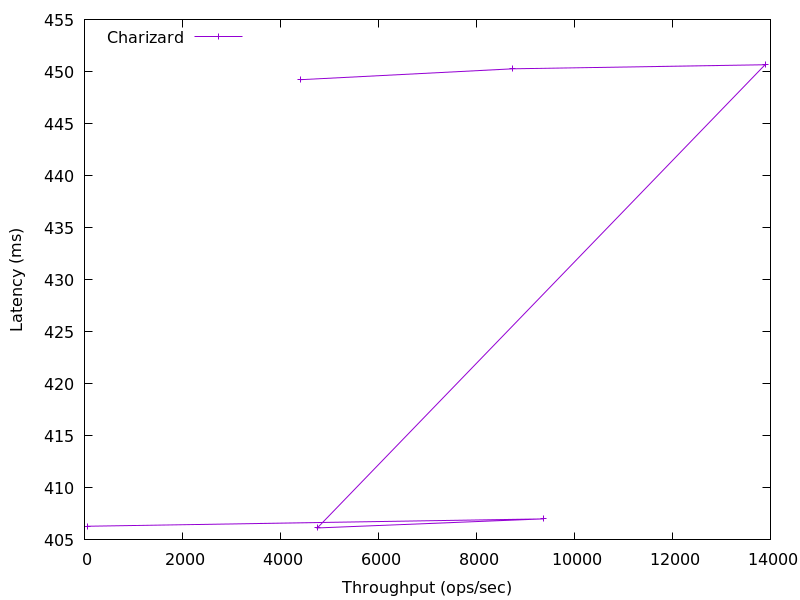

The file beside this chart, header and first rows:
60.83797511154681, 406.30963199999997
9364, 407
4752, 406.2
13890, 450.7
8746, 450.3
4401, 449.2
